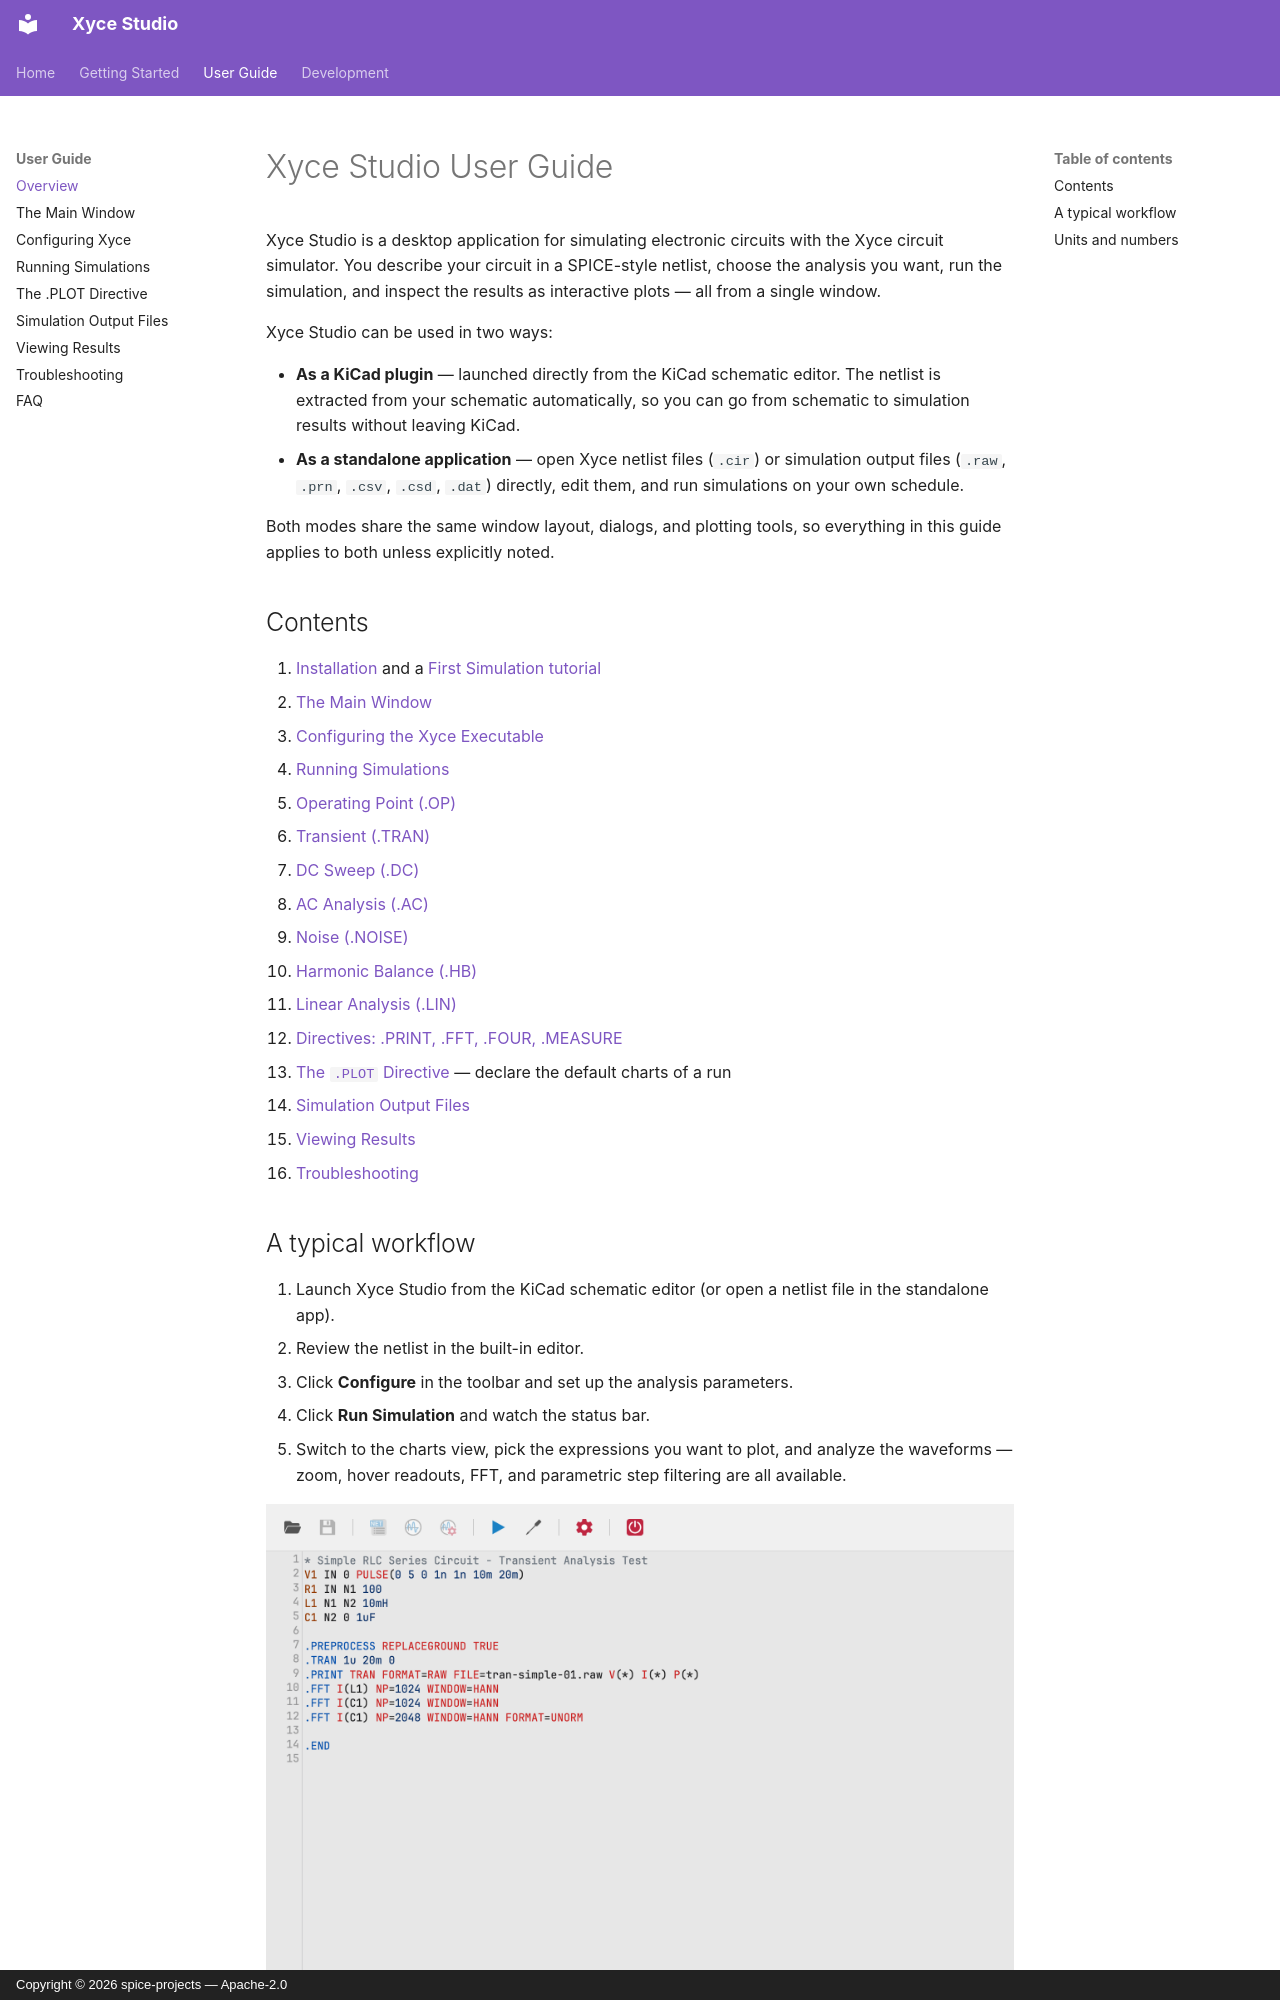

repository: spice-projects/xyce-studio · page: user-guide/index.html · generator: mkdocs · copyright: Copyright © 2026 spice-projects — Apache-2.0

# Xyce Studio User Guide

Xyce Studio is a desktop application for simulating electronic circuits with
the Xyce circuit simulator. You describe your circuit in a SPICE-style
netlist, choose the analysis you want, run the simulation, and inspect the
results as interactive plots — all from a single window.

Xyce Studio can be used in two ways:

- **As a KiCad plugin** — launched directly from the KiCad schematic editor.
  The netlist is extracted from your schematic automatically, so you can go
  from schematic to simulation results without leaving KiCad.
- **As a standalone application** — open Xyce netlist files (`.cir`) or
  simulation output files (`.raw`, `.prn`, `.csv`, `.csd`, `.dat`) directly,
  edit them, and run simulations on your own schedule.

Both modes share the same window layout, dialogs, and plotting tools, so
everything in this guide applies to both unless explicitly noted.

## Contents

1. [Installation](../getting-started/installation.md) and a
   [First Simulation tutorial](../getting-started/first-simulation.md)
2. [The Main Window](main-window.md)
3. [Configuring the Xyce Executable](configuration.md)
4. [Running Simulations](simulations.md)
   - [Operating Point (.OP)](simulations.md#operating-point-op)
   - [Transient (.TRAN)](simulations.md#transient-tran)
   - [DC Sweep (.DC)](simulations.md#dc-sweep-dc)
   - [AC Analysis (.AC)](simulations.md#ac-analysis-ac)
   - [Noise (.NOISE)](simulations.md#noise-noise)
   - [Harmonic Balance (.HB)](simulations.md#harmonic-balance-hb)
   - [Linear Analysis (.LIN)](simulations.md#linear-analysis-lin)
   - [Directives: .PRINT, .FFT, .FOUR, .MEASURE](simulations.md#print-output-options)
5. [The `.PLOT` Directive](plot-directive.md) — declare the default charts of a run
6. [Simulation Output Files](output-files.md)
7. [Viewing Results](charts.md)
8. [Troubleshooting](troubleshooting.md)
